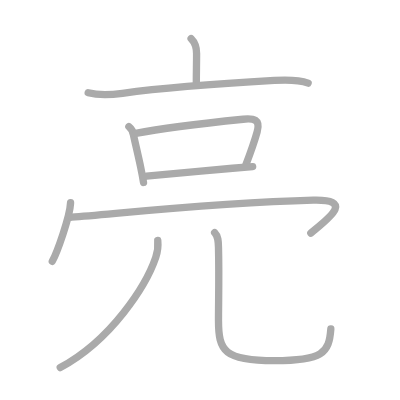
t = 0.00 s
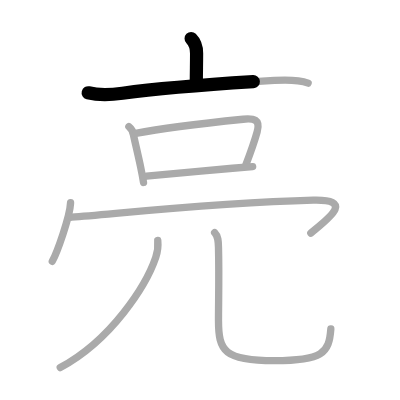
t = 1.75 s
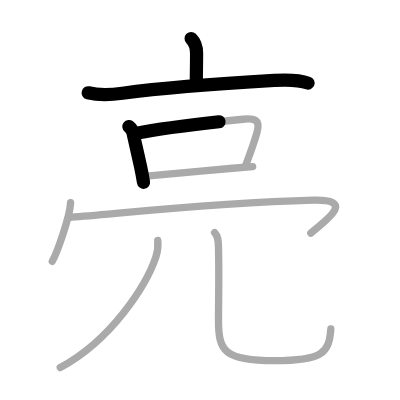
t = 3.50 s
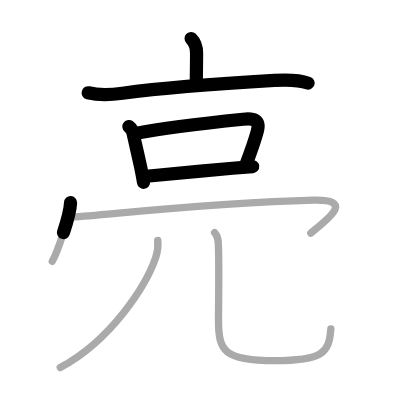
t = 5.50 s
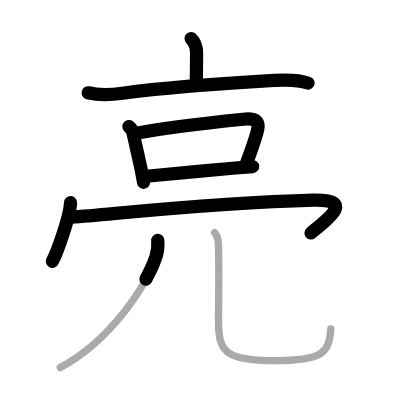
t = 7.25 s
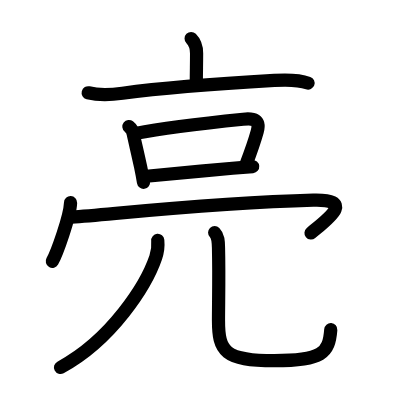
t = 9.00 s

The animated SVG that drew these frames (rendered in a browser with its animation timeline set to each time). Animation: 9 SMIL elements (animate=9); one cycle of 9.00 s.

<?xml version="1.0" standalone="no"?>
<!DOCTYPE svg PUBLIC "-//W3C//DTD SVG 1.1//EN"   "http://www.w3.org/Graphics/SVG/1.1/DTD/svg11.dtd">
<svg width="400px" height="400px"  version="1.1" xmlns="http://www.w3.org/2000/svg">
  <defs>
    <marker id="Triangle" viewBox="0 0 10 10" refX="0" refY="5" markerUnits="strokeWidth" markerWidth="3" style="stroke-opacity:0%;fill:#aaaaaa;" markerHeight="2" orient="auto">
      <path d="M 0 0 L 10 5 L 0 10 z" />
    </marker>
    
    <marker id="Arrow" viewBox="0 0 10 10" refX="5" refY="5" markerUnits="strokeWidth" markerWidth="1.8" style="stroke-opacity:0%;fill:#770000;" markerHeight="2" orient="auto">
      <path d="M 0 4 L 6 4 L 4 1 L 10 5 L 4 9 L 6 6 L 0 6 z" />
        <circle cx="5" cy="5" r="5" />
      </marker>
    
    <marker id="TriangleRed" viewBox="0 0 10 10" refX="0" refY="5" markerUnits="strokeWidth" markerWidth="3" style="stroke-opacity:0%;fill:#CC0000;" markerHeight="2" orient="auto">
      <path d="M 0 0 L 10 5 L 0 10 z" />
    </marker>
    
    <marker id="ArrowRed" viewBox="0 0 10 10" refX="5" refY="5" markerUnits="strokeWidth" markerWidth="1.8" style="stroke-opacity:0%;fill:#CC0000;" markerHeight="2" orient="auto">
      <path d="M 0 4 L 6 4 L 4 1 L 10 5 L 4 9 L 6 6 L 0 6 z" />
        <circle cx="5" cy="5" r="5" />
      </marker>
    
  </defs>
  
  <path style="fill:#ffffff; fill-opacity:100%; fill-rule:evenodd; stroke-width:0;" d="M 0 0 L 400px 0 L 400px 400px L 0 400px L 0 0" />

  <g transform="scale(3.6697247706422 3.6697247706422)">
<path style="fill:none; fill-opacity:0%; fill-rule:evenodd; stroke:#aaaaaa; stroke-opacity:100%; stroke-width: 1.5pt; stroke-linejoin:round; stroke-linecap:round;" d="M52.08 10.5c1.09 1.09 1.49 2.5 1.49 4.05c0 3.27-0.07 4.63-0.07 7.95"></path>
<path style="fill:none; fill-opacity:0%; fill-rule:evenodd; stroke:#aaaaaa; stroke-opacity:100%; stroke-width: 1.5pt; stroke-linejoin:round; stroke-linecap:round;" d="M24.03 25.28c3.34 0.85 6.28 0.56 9.35 0.14c11.33-1.53 29.85-2.84 41.37-3.5c2.87-0.17 6.47-0.27 9.22 0.73"></path>
<path style="fill:none; fill-opacity:0%; fill-rule:evenodd; stroke:#aaaaaa; stroke-opacity:100%; stroke-width: 1.5pt; stroke-linejoin:round; stroke-linecap:round;" d="M35.12 34.48c0.76 0.6 1.18 1.4 1.27 2.4c0.65 2.93 1.35 5.87 1.93 8.62c0.31 1.47 0.58 2.89 0.79 4.23"></path>
<path style="fill:none; fill-opacity:0%; fill-rule:evenodd; stroke:#aaaaaa; stroke-opacity:100%; stroke-width: 1.5pt; stroke-linejoin:round; stroke-linecap:round;" d="M36.99 36.35c8.76-1.73 21.76-3.1 29.26-3.86c2.9-0.29 4.78 0.03 3.83 3.41c-0.73 2.63-1.63 5.21-3.11 9.1"></path>
<path style="fill:none; fill-opacity:0%; fill-rule:evenodd; stroke:#aaaaaa; stroke-opacity:100%; stroke-width: 1.5pt; stroke-linejoin:round; stroke-linecap:round;" d="M39.9 48.02c3.45-0.32 15.57-1.47 23.47-2.17c2.28-0.2 4.21-0.36 5.48-0.46"></path>
<path style="fill:none; fill-opacity:0%; fill-rule:evenodd; stroke:#aaaaaa; stroke-opacity:100%; stroke-width: 1.5pt; stroke-linejoin:round; stroke-linecap:round;" d="M19.23 55.24c-0.15 3.79-3.71 13.7-4.98 15.96"></path>
<path style="fill:none; fill-opacity:0%; fill-rule:evenodd; stroke:#aaaaaa; stroke-opacity:100%; stroke-width: 1.5pt; stroke-linejoin:round; stroke-linecap:round;" d="M19.48 59.19c14.89-1.19 39.27-3.94 65.89-4.65c11.72-0.31 3.7 5.34-0.67 8.99"></path>
<path style="fill:none; fill-opacity:0%; fill-rule:evenodd; stroke:#aaaaaa; stroke-opacity:100%; stroke-width: 1.5pt; stroke-linejoin:round; stroke-linecap:round;" d="M42.99 65.5c0.15 1.62-0.03 3.11-0.55 4.65c-2.57 7.55-11.98 22.47-26.02 30.02"></path>
<path style="fill:none; fill-opacity:0%; fill-rule:evenodd; stroke:#aaaaaa; stroke-opacity:100%; stroke-width: 1.5pt; stroke-linejoin:round; stroke-linecap:round;" d="M58.49 63.37c1.01 1.01 1.01 2.45 1.05 4.19c0.19 7.75 0 14.53 0 19.8c0 8.31 1.6 10.92 15.23 10.92c13.11 0 14.91-2.06 15.38-8.64"></path>

<path style="fill:none; fill-opacity:0%; fill-rule:evenodd; stroke:#000000; stroke-opacity:100%; stroke-width: 2.7pt; stroke-linejoin:round; stroke-linecap:round;" d="M52.08 10.5c1.09 1.09 1.49 2.5 1.49 4.05c0 3.27-0.07 4.63-0.07 7.95" pathLength="100" stroke-dashoffset="100" stroke-dasharray="100 105"><animate id="dashAnim1" attributeName="stroke-dashoffset" from="100" to="0" dur="1s" calcMode="linear" fill="freeze"/></path>
<path style="fill:none; fill-opacity:0%; fill-rule:evenodd; stroke:#000000; stroke-opacity:100%; stroke-width: 2.7pt; stroke-linejoin:round; stroke-linecap:round;" d="M24.03 25.28c3.34 0.85 6.28 0.56 9.35 0.14c11.33-1.53 29.85-2.84 41.37-3.5c2.87-0.17 6.47-0.27 9.22 0.73" pathLength="100" stroke-dashoffset="100" stroke-dasharray="100 105"><animate id="dashAnim2" attributeName="stroke-dashoffset" from="100" to="0" dur="1s" calcMode="linear" begin="dashAnim1.end" fill="freeze"/></path>
<path style="fill:none; fill-opacity:0%; fill-rule:evenodd; stroke:#000000; stroke-opacity:100%; stroke-width: 2.7pt; stroke-linejoin:round; stroke-linecap:round;" d="M35.12 34.48c0.76 0.6 1.18 1.4 1.27 2.4c0.65 2.93 1.35 5.87 1.93 8.62c0.31 1.47 0.58 2.89 0.79 4.23" pathLength="100" stroke-dashoffset="100" stroke-dasharray="100 105"><animate id="dashAnim3" attributeName="stroke-dashoffset" from="100" to="0" dur="1s" calcMode="linear" begin="dashAnim2.end" fill="freeze"/></path>
<path style="fill:none; fill-opacity:0%; fill-rule:evenodd; stroke:#000000; stroke-opacity:100%; stroke-width: 2.7pt; stroke-linejoin:round; stroke-linecap:round;" d="M36.99 36.35c8.76-1.73 21.76-3.1 29.26-3.86c2.9-0.29 4.78 0.03 3.83 3.41c-0.73 2.63-1.63 5.21-3.11 9.1" pathLength="100" stroke-dashoffset="100" stroke-dasharray="100 105"><animate id="dashAnim4" attributeName="stroke-dashoffset" from="100" to="0" dur="1s" calcMode="linear" begin="dashAnim3.end" fill="freeze"/></path>
<path style="fill:none; fill-opacity:0%; fill-rule:evenodd; stroke:#000000; stroke-opacity:100%; stroke-width: 2.7pt; stroke-linejoin:round; stroke-linecap:round;" d="M39.9 48.02c3.45-0.32 15.57-1.47 23.47-2.17c2.28-0.2 4.21-0.36 5.48-0.46" pathLength="100" stroke-dashoffset="100" stroke-dasharray="100 105"><animate id="dashAnim5" attributeName="stroke-dashoffset" from="100" to="0" dur="1s" calcMode="linear" begin="dashAnim4.end" fill="freeze"/></path>
<path style="fill:none; fill-opacity:0%; fill-rule:evenodd; stroke:#000000; stroke-opacity:100%; stroke-width: 2.7pt; stroke-linejoin:round; stroke-linecap:round;" d="M19.23 55.24c-0.15 3.79-3.71 13.7-4.98 15.96" pathLength="100" stroke-dashoffset="100" stroke-dasharray="100 105"><animate id="dashAnim6" attributeName="stroke-dashoffset" from="100" to="0" dur="1s" calcMode="linear" begin="dashAnim5.end" fill="freeze"/></path>
<path style="fill:none; fill-opacity:0%; fill-rule:evenodd; stroke:#000000; stroke-opacity:100%; stroke-width: 2.7pt; stroke-linejoin:round; stroke-linecap:round;" d="M19.48 59.19c14.89-1.19 39.27-3.94 65.89-4.65c11.72-0.31 3.7 5.34-0.67 8.99" pathLength="100" stroke-dashoffset="100" stroke-dasharray="100 105"><animate id="dashAnim7" attributeName="stroke-dashoffset" from="100" to="0" dur="1s" calcMode="linear" begin="dashAnim6.end" fill="freeze"/></path>
<path style="fill:none; fill-opacity:0%; fill-rule:evenodd; stroke:#000000; stroke-opacity:100%; stroke-width: 2.7pt; stroke-linejoin:round; stroke-linecap:round;" d="M42.99 65.5c0.15 1.62-0.03 3.11-0.55 4.65c-2.57 7.55-11.98 22.47-26.02 30.02" pathLength="100" stroke-dashoffset="100" stroke-dasharray="100 105"><animate id="dashAnim8" attributeName="stroke-dashoffset" from="100" to="0" dur="1s" calcMode="linear" begin="dashAnim7.end" fill="freeze"/></path>
<path style="fill:none; fill-opacity:0%; fill-rule:evenodd; stroke:#000000; stroke-opacity:100%; stroke-width: 2.7pt; stroke-linejoin:round; stroke-linecap:round;" d="M58.49 63.37c1.01 1.01 1.01 2.45 1.05 4.19c0.19 7.75 0 14.53 0 19.8c0 8.31 1.6 10.92 15.23 10.92c13.11 0 14.91-2.06 15.38-8.64" pathLength="100" stroke-dashoffset="100" stroke-dasharray="100 105"><animate id="dashAnim9" attributeName="stroke-dashoffset" from="100" to="0" dur="1s" calcMode="linear" begin="dashAnim8.end" fill="freeze"/></path>

</g>

</svg>  
          
